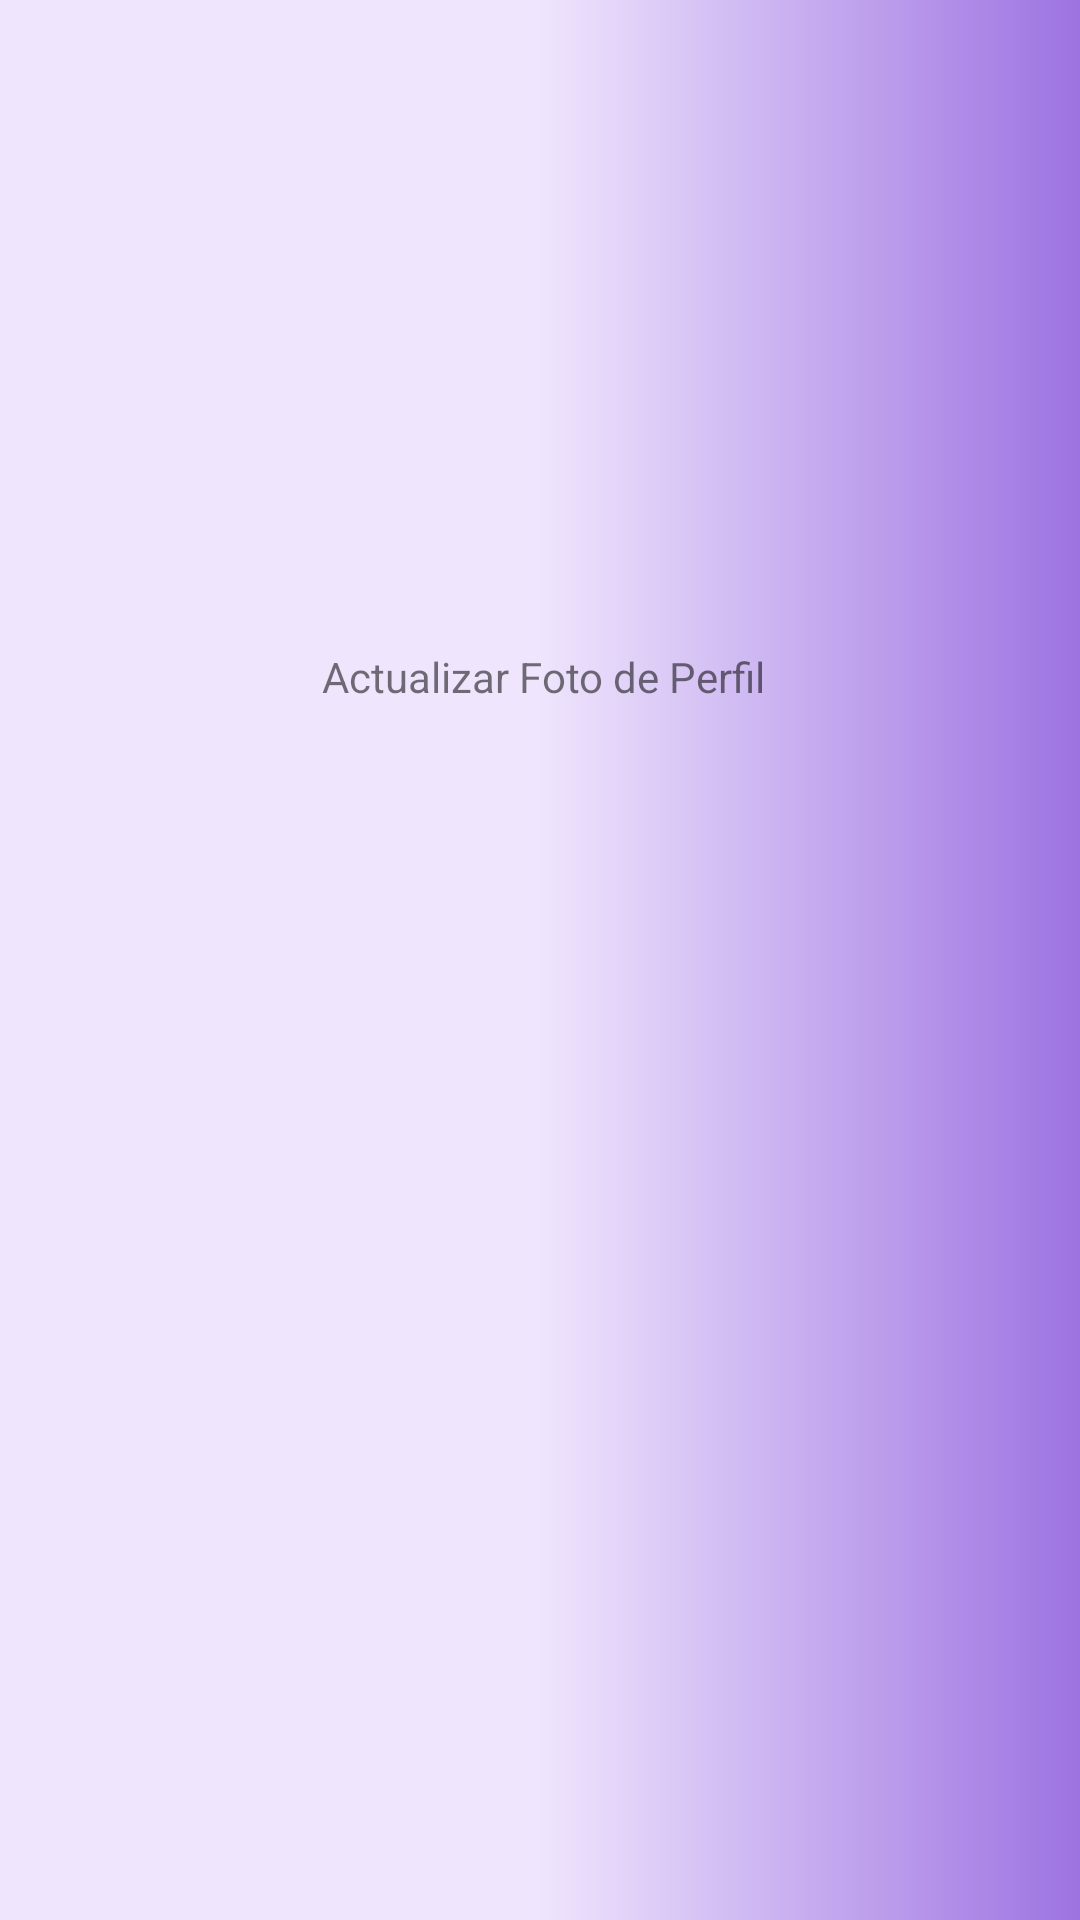

The Android layout XML behind this screen, and the referenced resources:
<!-- AndroidManifest.xml: application theme Theme.XRecetas -->
<!-- res/layout/activity_actualizar_perfil.xml -->
<?xml version="1.0" encoding="utf-8"?>
<androidx.constraintlayout.widget.ConstraintLayout xmlns:android="http://schemas.android.com/apk/res/android"
    xmlns:app="http://schemas.android.com/apk/res-auto"
    xmlns:tools="http://schemas.android.com/tools"
    android:layout_width="match_parent"
    android:layout_height="match_parent"
    android:background="@drawable/background_degra"
    tools:context=".actualizar_perfil">

    <ImageView
        android:id="@+id/ivFoto"
        android:layout_width="188dp"
        android:layout_height="0dp"
        android:layout_marginTop="106dp"
        android:layout_marginBottom="32dp"
        app:layout_constraintBottom_toTopOf="@+id/textView21"
        app:layout_constraintEnd_toEndOf="parent"
        app:layout_constraintStart_toStartOf="parent"
        app:layout_constraintTop_toTopOf="parent"
        app:srcCompat="@drawable/_85e4beacb11b227491c3399" />

    <TextView
        android:id="@+id/textView21"
        android:layout_width="wrap_content"
        android:layout_height="wrap_content"
        android:layout_marginEnd="19dp"
        android:layout_marginBottom="405dp"
        android:clickable="true"
        android:onClick="tomarFoto"
        android:text="@string/actualizarFotoPeril"
        app:layout_constraintBottom_toBottomOf="parent"
        app:layout_constraintEnd_toEndOf="@+id/ivFoto"
        app:layout_constraintTop_toBottomOf="@+id/ivFoto" />

</androidx.constraintlayout.widget.ConstraintLayout>
<!-- resources referenced by this layout -->
<resources>
  <!-- drawable background_degra (drawable) -->
  <?xml version="1.0" encoding="utf-8"?>
  <shape xmlns:android="http://schemas.android.com/apk/res/android">
      <gradient
          android:angle="360"
          android:startColor="#EFE5FD"
          android:centerColor="#EFE5FD"
          android:endColor="#9D73E1"
          ></gradient>
  </shape>
  <string name="actualizarFotoPeril">Actualizar Foto de Perfil</string>
  <style name="Theme.XRecetas" parent="Theme.MaterialComponents.DayNight.NoActionBar">
          
          <item name="colorPrimary">@color/purple_500</item>
          <item name="colorPrimaryVariant">@color/purple_700</item>
          <item name="colorOnPrimary">@color/white</item>
          
          <item name="colorSecondary">@color/teal_200</item>
          <item name="colorSecondaryVariant">@color/teal_700</item>
          <item name="colorOnSecondary">@color/black</item>
          
          <item name="android:statusBarColor" tools:targetApi="l">?attr/colorPrimaryVariant</item>
          
      </style>
  <!-- not gathered from this repository: default colours our renderer supplied (Android Studio template values) -->
  <color name="purple_500">#FF6200EE</color>
  <color name="purple_700">#FF3700B3</color>
  <color name="teal_200">#FF03DAC5</color>
  <color name="teal_700">#FF018786</color>
  <color name="black">#FF000000</color>
  <color name="white">#FFFFFFFF</color>
</resources>
